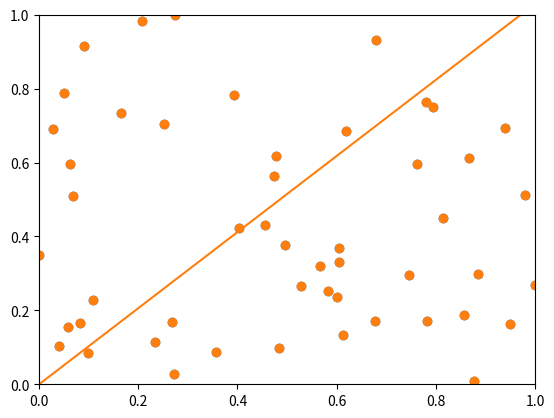

Write the Python code that produced this figure.
import numpy as np
import matplotlib.pyplot as plt

#Generating training data
n = 50 #number of data points
x = np.random.rand(n) 
y = np.random.rand(n)
data = [[x[i],y[i],int(x[i] > y[i])] for i in range(n)] #[x,y,output]
W = [np.random.rand(),np.random.rand()]

x1 = np.asarray([-2,2])
y1 = (-W[0] * x1)/W[1]
plt.scatter(x,y)
plt.plot(x1,y1)
plt.axis([0,1,0,1])
plt.show()
print("Initial weights:",W)

#step function
def activation_function(x):
    if x >= 0:
        return 1
    else:
        return 0

#Training
lr = 0.1 #learning rate
t = 150 #Number of iterations
#Weights of inputs without bias, boundary line passes through the origin
for i in range(t):
    for j in range(n):
        sum_ = (data[j][0] * W[0]) + (data[j][1] * W[1])
        estimated = activation_function(sum_)
        expected = data[j][2]
        if estimated != expected:
            error = expected - estimated
            W[0] = W[0] + (lr * data[j][0] * error)
            W[1] = W[1] + (lr * data[j][1] * error)

x1 = np.asarray([-2,2])
y1 = (-W[0] * x1)/W[1]
plt.scatter(x,y)
plt.plot(x1,y1)
plt.axis([0,1,0,1])
plt.show()
print("Final weights:",W)

#Testing
x_test = np.random.rand(n)
y_test = np.random.rand(n)
data_test = [[x_test[i],y_test[i],int(x_test[i] > y_test[i])] for i in range(n)]
success_rate = 0
for i in range(n):
    expected = data_test[i][2]
    sum_test = (data_test[i][0] * W[0]) + (data_test[i][1] * W[1])
    estimated = activation_function(sum_test)
    if estimated == expected:
        success_rate += 1
success_rate = success_rate/n
print("Success rate:",success_rate)